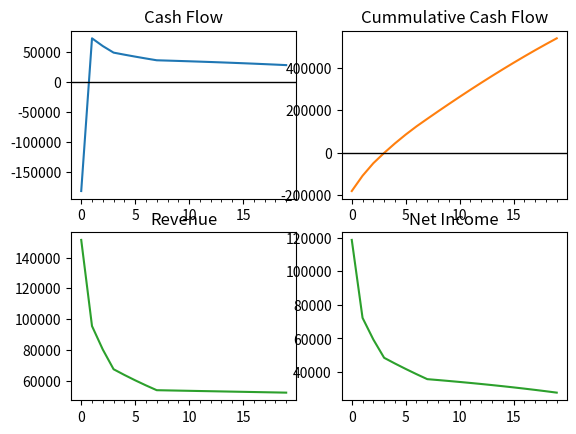

Python code for this plot:
from scipy.stats import linregress
import numpy as np
import matplotlib.pyplot as plt
from matplotlib.ticker import (MultipleLocator, AutoMinorLocator)

def value_by_year(y, start_value, growth_rate):
    """
    :param start_value: float, example start_value = 4.15
    :param growth_rate: float, example growth_rate = 0.05
    :param y: int, year number, example y = 3
    :return: current_value: float
    """
    current_value = start_value * (1 + growth_rate) ** (y - 1)
    return current_value


def discount_by_year(y, d_rate):
    """

    :param d_rate: float, for example discount_rate = 0.1
    :param y: int, year number, example y = 7
    :return: discount: float
    """
    discount = (1 + d_rate) ** (y - 0.5)
    return discount


def IRR(cash_flow_arr, year_arr):
    """
    :param year_arr: numpy array, dtype = int
    :param cash_flow_arr: numpy array of cash flow, dtype = float
    :return: IRR: float
    """
    discount_by_year_v = np.vectorize(discount_by_year)
    #guess a rate that makes the NPV negative
    neg_npv = 100
    neg_rate_guess = 0

    while neg_npv > 0:
        d_arr = discount_by_year_v(year_arr, neg_rate_guess)
        discounted_income_arr = cash_flow_arr / d_arr
        neg_npv = discounted_income_arr.sum()
        neg_rate_guess += 0.1

    #Guess a rate that makes the NPV positive
    pos_npv = -100
    pos_rate_guess = 0

    while pos_npv < 0:
        d_arr = discount_by_year_v(year_arr, pos_rate_guess)
        discounted_income_arr = cash_flow_arr / d_arr
        pos_npv = discounted_income_arr.sum()
        pos_rate_guess -= 0.1

    #Now we have high rate and low rate
    #Execute bi-section search

    rate_low = pos_rate_guess
    rate_high = neg_rate_guess
    rate_guess = (rate_low + rate_high) / 2
    eps = pow(10, -10)
    diff = 100
    while abs(diff) > eps:
        d_arr = discount_by_year_v(year_arr, rate_guess)
        discounted_income_arr = cash_flow_arr / d_arr
        temp_npv = discounted_income_arr.sum()
        diff = temp_npv - 0
        if diff > 0:
            rate_low = rate_guess
        else:
            rate_high = rate_guess
        rate_guess = (rate_low + rate_high) / 2
    irr = rate_guess * 100
    return irr


class Economics:

    def __init__(self, **kwargs):
        for key in kwargs:
            setattr(self, key, kwargs[key])

    def compute(self):
        project_length = self.project_length
        mineral_tax = self.mineral_tax
        royalty_rate = self.royalty_rate
        investment = self.investment
        operating_cost_start = self.operating_cost_start
        opex_increase = self.opex_increase
        gas_price_start = self.gas_price_start
        gas_price_increase = self.gas_price_increase
        discount_rate = self.discount_rate
        production_arr = self.production_arr

        present_value, profitablity, irr, payout, dpi,\
            cash, cash_cum, revenue, income, cost= (0, 0, 0, 0, 0, 0, 0, 0, 0, 0)
        investment_arr = np.zeros(project_length)
        investment_arr[0] = investment
        year_arr = np.arange(1, project_length + 1, 1)

        value_by_year_v = np.vectorize(value_by_year)
        gas_price_arr = value_by_year_v(year_arr, gas_price_start, gas_price_increase)
        operating_cost_arr = value_by_year_v(year_arr, operating_cost_start, opex_increase)
        gross_income_arr = gas_price_arr * production_arr
        royalty_arr = gross_income_arr * royalty_rate
        gross_income_after_royalty_arr = gross_income_arr - royalty_arr
        mineral_tax_arr = gross_income_after_royalty_arr * mineral_tax
        net_operating_income_arr = gross_income_after_royalty_arr - mineral_tax_arr - operating_cost_arr
        net_cash_flow_arr = net_operating_income_arr - investment_arr
        net_cash_flow_cum_arr = np.cumsum(net_cash_flow_arr)
        profit_year_arr = np.where(net_cash_flow_cum_arr > 0)
        profit_year = profit_year_arr[0][0]
        cash_before = net_cash_flow_cum_arr[profit_year - 1]
        cash_after = net_cash_flow_cum_arr[profit_year]
        slope, payout, r_value, p_value, std_err = linregress([cash_before, cash_after], [profit_year, profit_year + 1])

        discount_by_year_v = np.vectorize(discount_by_year)
        discount_arr = discount_by_year_v(year_arr, discount_rate)
        discounted_net_operating_income_arr = net_operating_income_arr / discount_arr
        present_value = discounted_net_operating_income_arr.sum()
        profitablity = net_operating_income_arr.sum() / investment

        irr = IRR(net_cash_flow_arr, year_arr)
        dpi = present_value / investment
        cash = net_cash_flow_arr
        cash_cum = net_cash_flow_cum_arr
        revenue = gross_income_arr
        income = net_operating_income_arr
        cost = operating_cost_arr
        return present_value, profitablity, irr, payout, dpi, cash, cash_cum, revenue, income, cost

    def plot(self):
        present_value, profitablity, irr, payout, dpi, \
        cash, cash_cum, revenue, income, cost = self.compute()
        fig, axs = plt.subplots(2, 2)
        cash_ax = axs[0,0]
        cash_ax.plot(cash)
        cash_ax.axhline(0, color='black', linewidth = 1)
        cash_ax.xaxis.set_minor_locator(MultipleLocator(1))
        cash_ax.xaxis.set_major_locator(MultipleLocator(5))
        cash_ax.set_title('Cash Flow')
        cash_cum_ax = axs[0,1]
        cash_cum_ax.plot(cash_cum, 'tab:orange')
        cash_cum_ax.axhline(0, color='black', linewidth = 1)
        cash_cum_ax.xaxis.set_minor_locator(MultipleLocator(1))
        cash_cum_ax.xaxis.set_major_locator(MultipleLocator(5))
        cash_cum_ax.set_title('Cummulative Cash Flow')
        revenue_ax = axs[1,0]
        revenue_ax.plot(revenue, 'tab:green')
        revenue_ax.xaxis.set_minor_locator(MultipleLocator(1))
        revenue_ax.xaxis.set_major_locator(MultipleLocator(5))
        revenue_ax.set_title('Revenue')
        income_ax = axs[1,1]
        income_ax.plot(income, 'tab:green')
        income_ax.xaxis.set_minor_locator(MultipleLocator(1))
        income_ax.xaxis.set_major_locator(MultipleLocator(5))
        income_ax.set_title('Net Income')
        plt.show()


if __name__ == "__main__":
    project_length = 20
    mineral_tax = 2.5 / 100
    gas_price_increase = 5 / 100
    royalty_rate = 15.625 / 100
    opex_increase = 5 / 100
    cost_of_capital = 9 / 100
    discount_rate = 10 / 100
    gas_price_start = 4.15
    operating_cost_start = 6000
    investment = 300000
    # Some input arrays
    production_arr = np.array([36500, 21900, 17520, 14016, 12614, 11353,
                               10218, 9196, 8736, 8299, 7884, 7490, 7116,
                               6760, 6422, 6101, 5796, 5506, 5231, 4969], dtype=float)
    params = {
        'project_length': project_length, 'mineral_tax': mineral_tax,
        'gas_price': gas_price_increase, 'royalty_rate': royalty_rate,
        'opex_increase': opex_increase, 'cost_of_capital': cost_of_capital,
        'discount_rate': discount_rate, 'gas_price_start': gas_price_start,
        'operating_cost_start': operating_cost_start, 'investment': investment,
        'production_arr': production_arr, 'gas_price_increase': gas_price_increase
    }
    econ = Economics(**params)
    econ.plot()
    #present_value, profitablity, irr, payout, dpi,\
    #cash, cash_cum, revenue, income, cost = econ.compute()
    #print(present_value, profitablity, irr, payout, dpi, cash, cash_cum, revenue, income, cost)